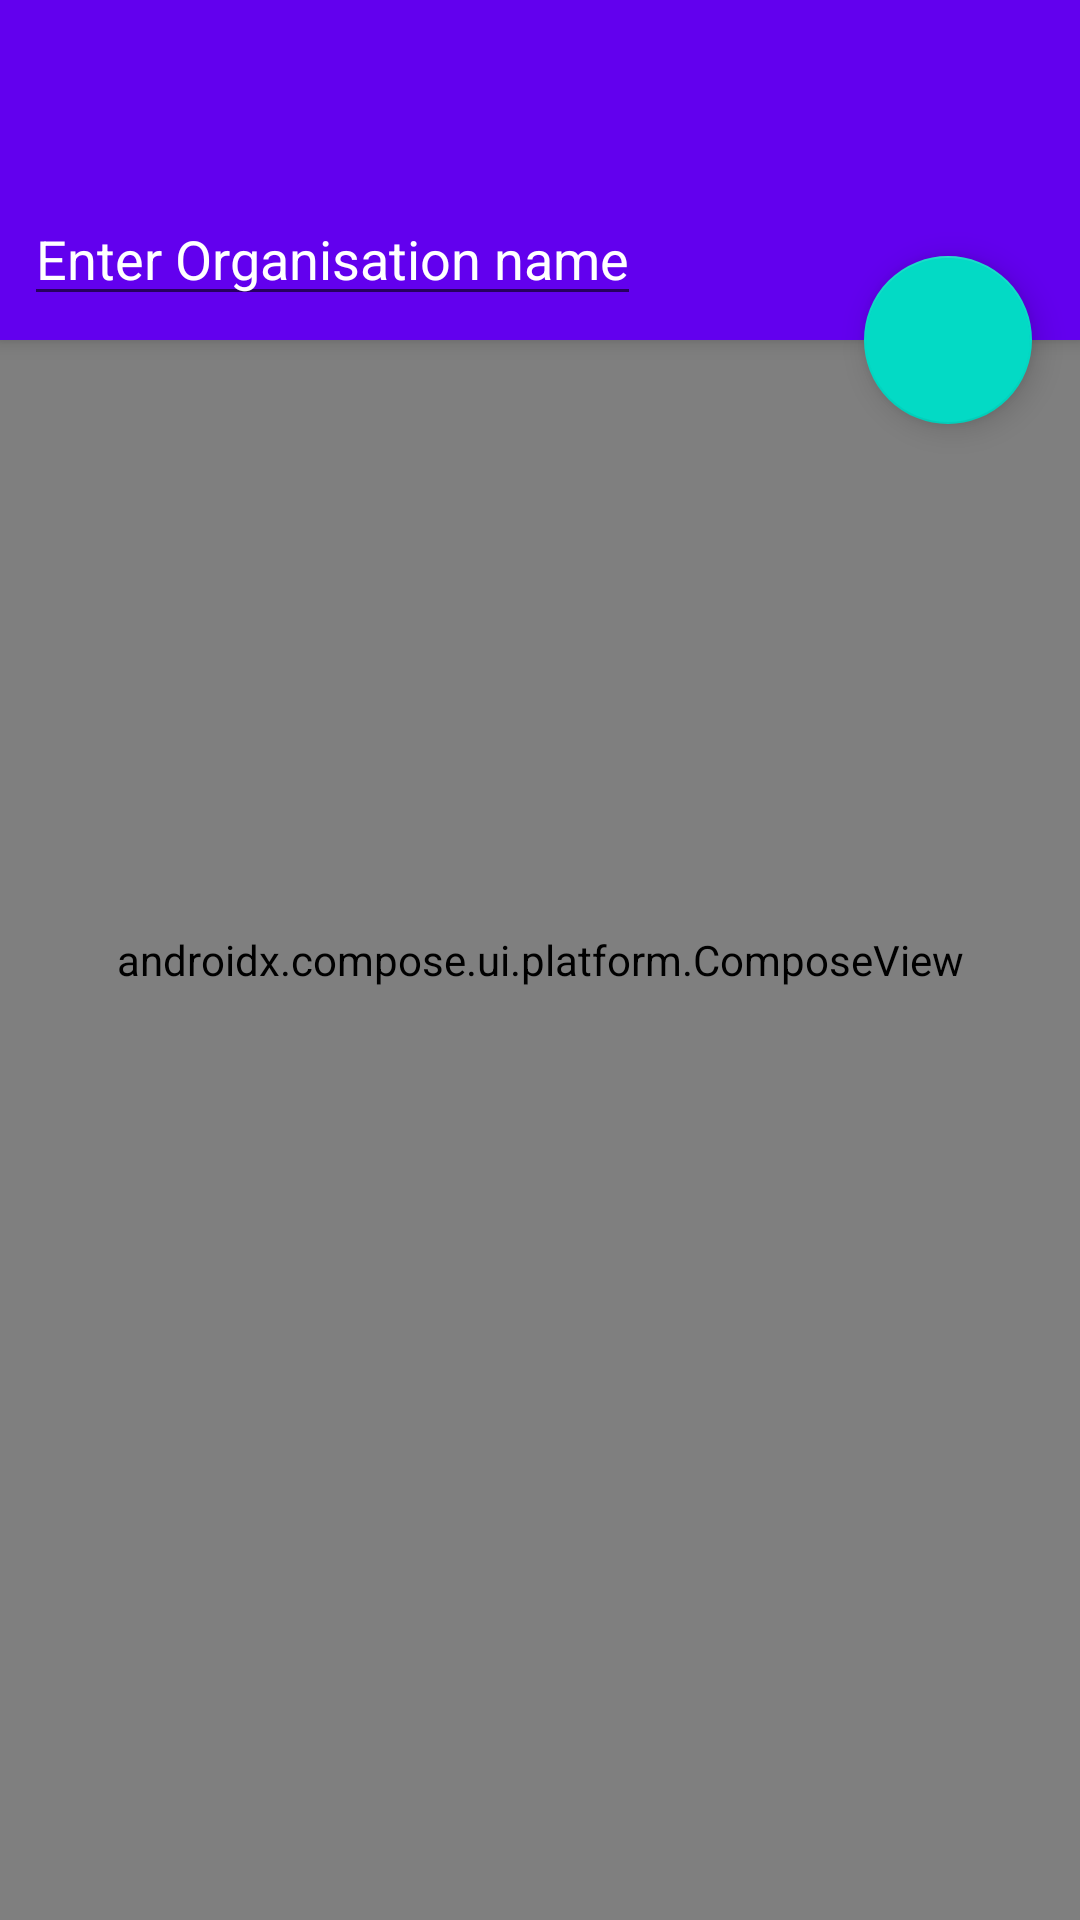

Produce the Android XML layout that renders to this screen, including the resource entries it uses.
<!-- AndroidManifest.xml: application theme Theme.MyApplication -->
<!-- res/layout/activity_project_list_hybrid.xml -->
<?xml version="1.0" encoding="utf-8"?>
<androidx.coordinatorlayout.widget.CoordinatorLayout xmlns:android="http://schemas.android.com/apk/res/android"
    xmlns:app="http://schemas.android.com/apk/res-auto"
    android:layout_width="match_parent"
    android:layout_height="match_parent">

    <com.google.android.material.appbar.AppBarLayout
        android:id="@+id/app_bar"
        android:layout_width="match_parent"
        android:layout_height="wrap_content">

        <androidx.appcompat.widget.Toolbar
            android:id="@+id/toolbar"
            android:layout_width="match_parent"
            android:layout_height="?attr/actionBarSize"
            app:layout_scrollFlags="scroll|snap"
            app:titleTextColor="@color/white" />

        <EditText
            android:id="@+id/organisation_input"
            android:layout_width="wrap_content"
            android:layout_height="wrap_content"
            android:layout_margin="@dimen/grid"
            android:hint="@string/enter_organisation_name"
            android:inputType="text"
            android:maxLength="40"
            android:shadowColor="@color/white"
            android:textColor="@color/white"
            android:textColorHighlight="@color/white"
            android:textColorHint="@color/white" />

    </com.google.android.material.appbar.AppBarLayout>

    <com.google.android.material.floatingactionbutton.FloatingActionButton
        android:id="@+id/load_data_button"
        android:layout_width="wrap_content"
        android:layout_height="wrap_content"
        android:layout_margin="@dimen/grid_2"
        android:contentDescription="@string/search"
        android:src="@drawable/ic_baseline_search_24"
        app:fabSize="normal"
        app:layout_anchor="@+id/app_bar"
        app:layout_anchorGravity="bottom|end|right"
        app:tint="@color/white" />

    <androidx.compose.ui.platform.ComposeView
        android:id="@+id/compose_view"
        android:layout_width="match_parent"
        android:layout_height="match_parent" />

</androidx.coordinatorlayout.widget.CoordinatorLayout>
<!-- resources referenced by this layout -->
<resources>
  <color name="white">#FFFFFFFF</color>
  <dimen name="grid">8dp</dimen>
  <dimen name="grid_2">16dp</dimen>
  <string name="enter_organisation_name">Enter Organisation name</string>
  <style name="Theme.MyApplication" parent="Theme.MaterialComponents.Light.NoActionBar">
          
          <item name="colorPrimary">@color/purple_500</item>
          <item name="colorPrimaryVariant">@color/purple_700</item>
          <item name="colorOnPrimary">@color/white</item>
          
          <item name="colorSecondary">@color/teal_200</item>
          <item name="colorSecondaryVariant">@color/teal_700</item>
          <item name="colorOnSecondary">@color/black</item>
          
          <item name="android:statusBarColor" tools:targetApi="l">?attr/colorPrimaryVariant</item>
          
      </style>
  <color name="purple_500">#FF6200EE</color>
  <color name="purple_700">#FF3700B3</color>
  <color name="teal_200">#FF03DAC5</color>
  <color name="teal_700">#FF018786</color>
  <color name="black">#FF000000</color>
</resources>
